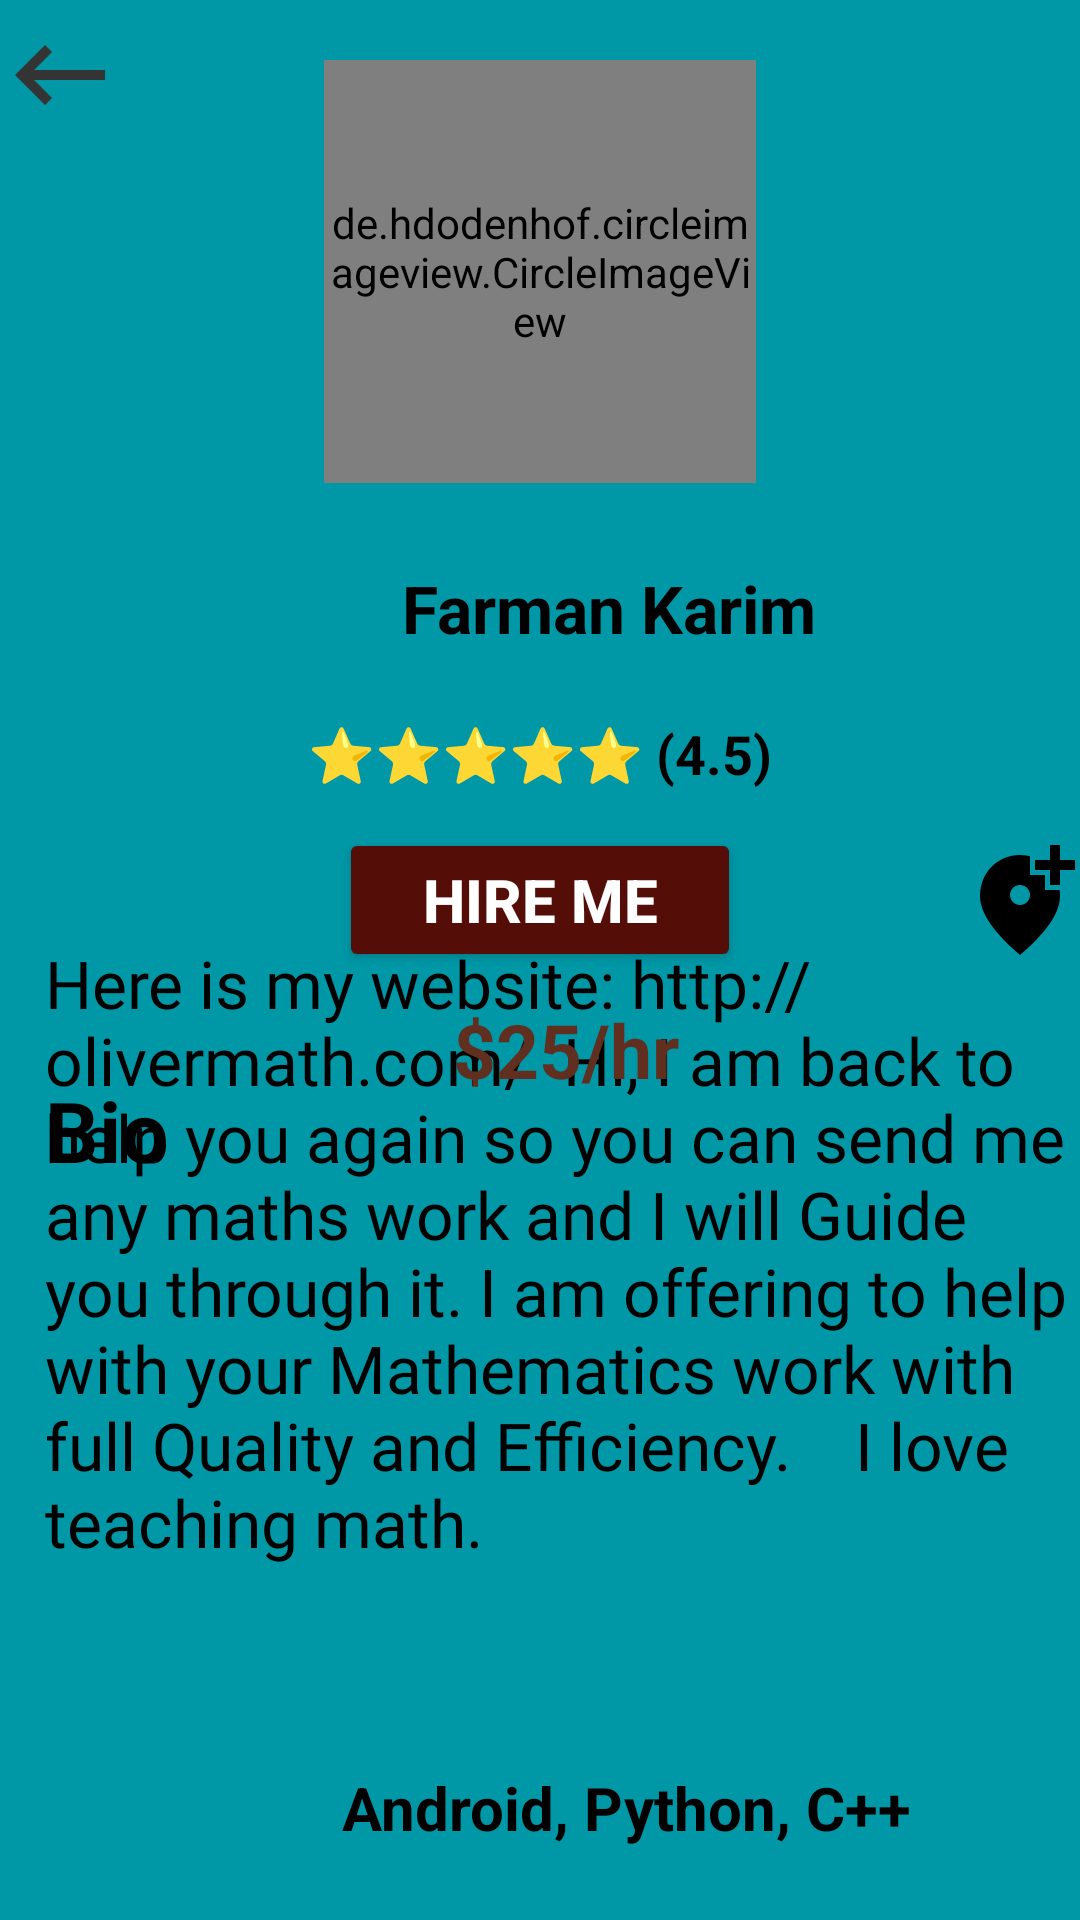

Produce the Android XML layout that renders to this screen, including the resource entries it uses.
<!-- AndroidManifest.xml: application theme Theme.Tutor -->
<!-- res/layout/tutor_details.xml -->
<?xml version="1.0" encoding="utf-8"?>
<RelativeLayout xmlns:android="http://schemas.android.com/apk/res/android"
    xmlns:app="http://schemas.android.com/apk/res-auto"
    xmlns:tools="http://schemas.android.com/tools"
    android:layout_width="match_parent"
    android:layout_height="match_parent"
    android:background="#0097A7"
    android:orientation="vertical"
    tools:context="TutorDetails">

    <TextView
        android:id="@+id/textView21"
        android:layout_width="73dp"
        android:layout_height="wrap_content"
        android:layout_alignParentStart="true"
        android:layout_alignParentTop="true"
        android:layout_marginStart="15dp"
        android:layout_marginTop="358dp"
        android:text="Bio"
        android:textColor="#000000"
        android:textSize="28sp"
        android:textStyle="bold" />

    <TextView
        android:id="@+id/details_Bio"
        android:layout_width="385dp"
        android:layout_height="249dp"
        android:layout_alignParentStart="true"
        android:layout_alignParentBottom="true"
        android:layout_centerHorizontal="true"
        android:layout_marginStart="15dp"
        android:layout_marginBottom="78dp"
        android:fontFamily="@font/allerta"
        android:text="Here is my website: http://olivermath.com/  Hi, I am back to help you again so you can send me any maths work and I will Guide you through it. I am offering to help with your Mathematics work with full Quality and Efficiency.    I love teaching math. "
        android:textColor="@color/black"
        android:textSize="22sp" />

    <ImageView
        android:id="@+id/details_Call"
        android:layout_width="50dp"
        android:layout_height="50dp"
        android:layout_alignParentStart="true"
        android:layout_alignParentTop="true"
        android:layout_marginStart="52dp"
        android:layout_marginTop="277dp"
        android:layout_weight="1"
        app:srcCompat="@drawable/call"
        app:tint="#000000" />

    <ImageView
        android:id="@+id/details_Location"
        android:layout_width="50dp"
        android:layout_height="50dp"
        android:layout_alignParentStart="true"
        android:layout_alignParentTop="true"
        android:layout_marginStart="320dp"
        android:layout_marginTop="275dp"
        android:layout_weight="1"
        app:srcCompat="@drawable/location"
        app:tint="#000000" />

    <ImageView
        android:id="@+id/back"
        android:layout_width="40dp"
        android:layout_height="40dp"
        android:layout_gravity="center_vertical"
        android:layout_marginTop="5dp"
        app:srcCompat="@drawable/back2" />

    <de.hdodenhof.circleimageview.CircleImageView
        android:id="@+id/Detail_profile_Picture"
        android:layout_width="144dp"
        android:layout_height="141dp"
        android:layout_centerHorizontal="true"
        android:layout_gravity="center_horizontal"
        android:layout_marginTop="20dp"
        android:src="@drawable/faru"
        app:civ_border_color="#000000"
        app:civ_border_width="3dp"
        tools:ignore="VectorDrawableCompat" />

    <TextView
        android:id="@+id/details_name"
        android:layout_width="wrap_content"
        android:layout_height="wrap_content"
        android:layout_alignParentStart="true"
        android:layout_alignParentTop="true"
        android:layout_centerHorizontal="true"
        android:layout_gravity="center"
        android:layout_marginStart="134dp"
        android:layout_marginTop="188dp"
        android:text="Farman Karim"
        android:textColor="#000000"
        android:textSize="22sp"
        android:textStyle="bold" />

    <TextView
        android:id="@+id/tvTutor_Rating4"
        android:layout_width="wrap_content"
        android:layout_height="wrap_content"
        android:layout_alignParentTop="true"
        android:layout_centerHorizontal="true"
        android:layout_marginTop="239dp"
        android:text="⭐⭐⭐⭐⭐ (4.5)"
        android:textColor="#000000"
        android:textSize="18sp"
        android:textStyle="bold" />

    <Button
        android:id="@+id/details_Message"
        android:layout_width="134dp"
        android:layout_height="wrap_content"
        android:layout_alignParentTop="true"
        android:layout_centerHorizontal="true"
        android:layout_marginTop="276dp"
        android:text="Hire me"
        android:textSize="20dp"
        android:textStyle="bold"
        app:backgroundTint="#550D08" />

    <TextView
        android:id="@+id/details_Experties"
        android:layout_width="wrap_content"
        android:layout_height="wrap_content"
        android:layout_alignParentStart="true"
        android:layout_alignParentBottom="true"
        android:layout_centerHorizontal="true"
        android:layout_marginStart="114dp"
        android:layout_marginBottom="24dp"
        android:gravity="center_horizontal|center_vertical"
        android:shadowColor="@color/black"
        android:text="Android, Python, C++"
        android:textColor="#000000"
        android:textColorHighlight="@color/white"
        android:textSize="20sp"
        android:textStyle="bold" />

    <TextView
        android:id="@+id/details_charges"
        android:layout_width="132dp"
        android:layout_height="wrap_content"
        android:layout_alignParentStart="true"
        android:layout_alignParentTop="true"
        android:layout_centerInParent="true"
        android:layout_marginStart="151dp"
        android:layout_marginTop="333dp"
        android:foregroundGravity="center_horizontal"
        android:text="$25/hr"
        android:textColor="#612F1F"
        android:textSize="25dp"
        android:textStyle="bold" />

</RelativeLayout>
<!-- resources referenced by this layout -->
<resources>
  <!-- drawable back2 (drawable) -->
  <vector android:height="24dp" android:tint="#343434"
      android:viewportHeight="24" android:viewportWidth="24"
      android:width="24dp" xmlns:android="http://schemas.android.com/apk/res/android">
      <path android:fillColor="@android:color/white" android:pathData="M21,11H6.83l3.58,-3.59L9,6l-6,6 6,6 1.41,-1.41L6.83,13H21z"/>
  </vector>
  <!-- drawable faru: jpg bitmap (drawable-v24, 210564 bytes) -->
  <!-- drawable location (drawable) -->
  <vector android:height="24dp" android:tint="#343434"
      android:viewportHeight="24" android:viewportWidth="24"
      android:width="24dp" xmlns:android="http://schemas.android.com/apk/res/android">
      <path android:fillColor="@android:color/white" android:pathData="M20,1v3h3v2h-3v3h-2L18,6h-3L15,4h3L18,1h2zM12,13c1.1,0 2,-0.9 2,-2s-0.9,-2 -2,-2 -2,0.9 -2,2 0.9,2 2,2zM14,3.25L14,7h3v3h2.92c0.05,0.39 0.08,0.79 0.08,1.2 0,3.32 -2.67,7.25 -8,11.8 -5.33,-4.55 -8,-8.48 -8,-11.8C4,6.22 7.8,3 12,3c0.68,0 1.35,0.08 2,0.25z"/>
  </vector>
  <style name="Theme.Tutor" parent="Theme.MaterialComponents.NoActionBar">
          
          <item name="colorPrimary">@color/purple_500</item>
          <item name="colorPrimaryVariant">@color/purple_700</item>
          <item name="colorOnPrimary">@color/white</item>
          
          <item name="colorSecondary">@color/teal_200</item>
          <item name="colorSecondaryVariant">@color/teal_700</item>
          <item name="colorOnSecondary">@color/black</item>
          
          <item name="android:statusBarColor" tools:targetApi="l">?attr/colorPrimaryVariant</item>
          
      </style>
  <!-- not gathered from this repository: default colours our renderer supplied (Android Studio template values) -->
  <color name="purple_500">#FF6200EE</color>
  <color name="purple_700">#FF3700B3</color>
  <color name="teal_200">#FF03DAC5</color>
  <color name="teal_700">#FF018786</color>
  <color name="black">#FF000000</color>
  <color name="white">#FFFFFFFF</color>
</resources>
